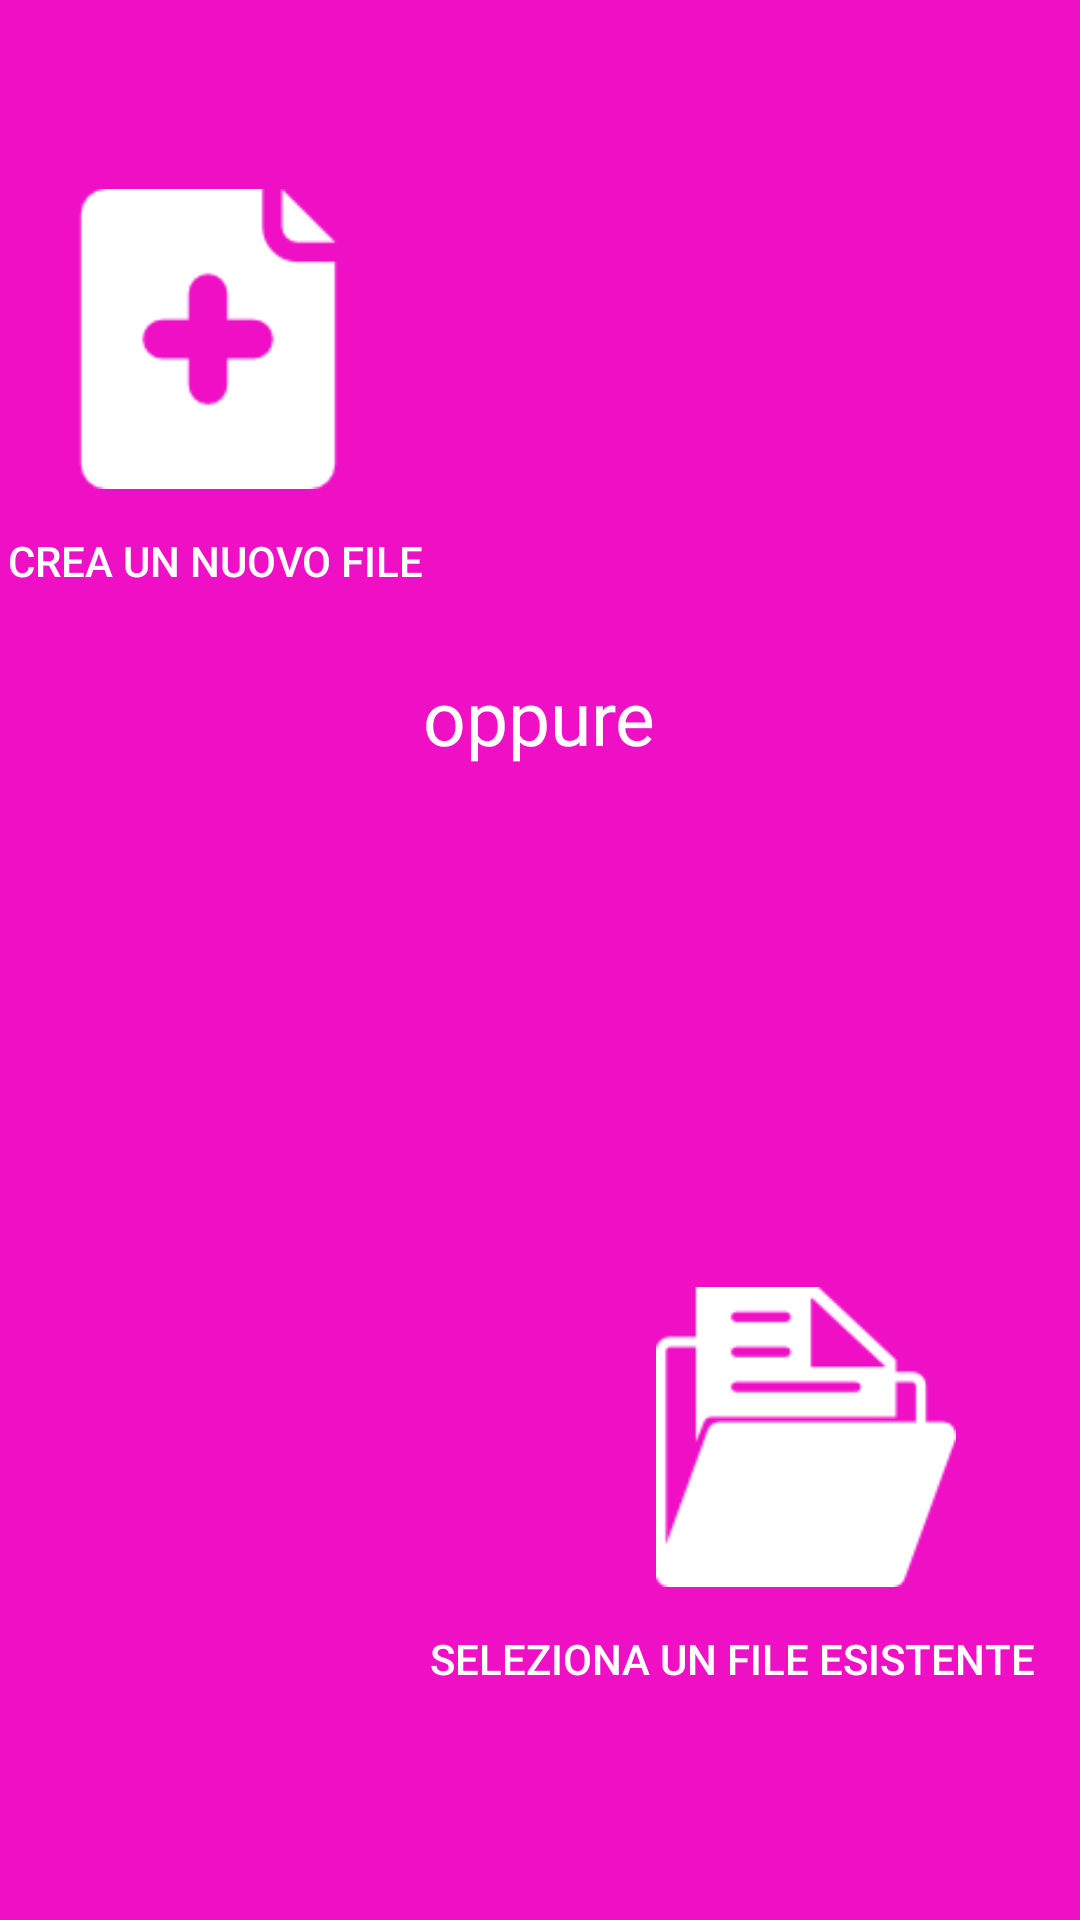

This screen was rendered from an Android layout file. Write that file and the resources it references.
<!-- AndroidManifest.xml: application theme AppTheme -->
<!-- res/layout/activity_main.xml -->
<?xml version="1.0" encoding="utf-8"?>
<RelativeLayout xmlns:android="http://schemas.android.com/apk/res/android"
    android:orientation="horizontal"
    android:layout_width="match_parent"
    android:layout_height="match_parent"
    android:background="#ef10c6"
    >
<ImageView
    android:layout_width="100dp"
    android:layout_height="100dp"
    android:src="@drawable/newdocument"
    android:id="@+id/imageView5"
    android:layout_marginTop="63dp"
    android:layout_alignParentTop="true"
    android:layout_alignStart="@+id/button"
    android:layout_marginStart="17dp" />
    <Button
        android:id="@+id/button"
        android:layout_width="wrap_content"
        android:layout_height="wrap_content"
        android:text="CREA UN NUOVO FILE"
        android:textColor="@color/activeDots"
        android:background="@android:color/transparent"
        android:layout_below="@+id/imageView5"
        android:layout_toStartOf="@+id/textView2" />

    <TextView
        android:layout_width="wrap_content"
        android:layout_height="wrap_content"
        android:text="oppure"
        android:textSize="25sp"
        android:id="@+id/textView2"
        android:textColor="@color/activeDots"
        android:layout_below="@+id/button"
        android:layout_centerHorizontal="true"
        android:layout_marginTop="11dp" />
    <ImageView
        android:layout_width="100dp"
        android:layout_height="100dp"
        android:src="@drawable/archivio"
        android:layout_above="@+id/button2"
        android:layout_toEndOf="@+id/textView2" />
    <Button
        android:layout_width="wrap_content"
        android:layout_height="wrap_content"
        android:background="@android:color/transparent"
        android:textColor="@color/activeDots"
        android:text="SELEZIONA UN FILE ESISTENTE"
        android:id="@+id/button2"
        android:layout_alignParentBottom="true"
        android:layout_alignParentEnd="true"
        android:layout_marginEnd="15dp"
        android:layout_marginBottom="63dp" />

</RelativeLayout>
<!-- resources referenced by this layout -->
<resources>
  <color name="activeDots">#ffffff</color>
  <!-- drawable archivio: png bitmap (drawable, 2018 bytes) -->
  <!-- drawable newdocument: png bitmap (drawable, 1572 bytes) -->
  <style name="AppTheme" parent="Theme.AppCompat.Light.DarkActionBar">
          
          <item name="android:activatedBackgroundIndicator">@drawable/background_selector</item>
          <item name="android:textColorSecondary">#ffffff</item>
          <item name="colorPrimary">#000000</item>
          <item name="colorPrimaryDark">#000000</item>
          <item name="colorAccent">#878686</item>
  
      </style>
</resources>
